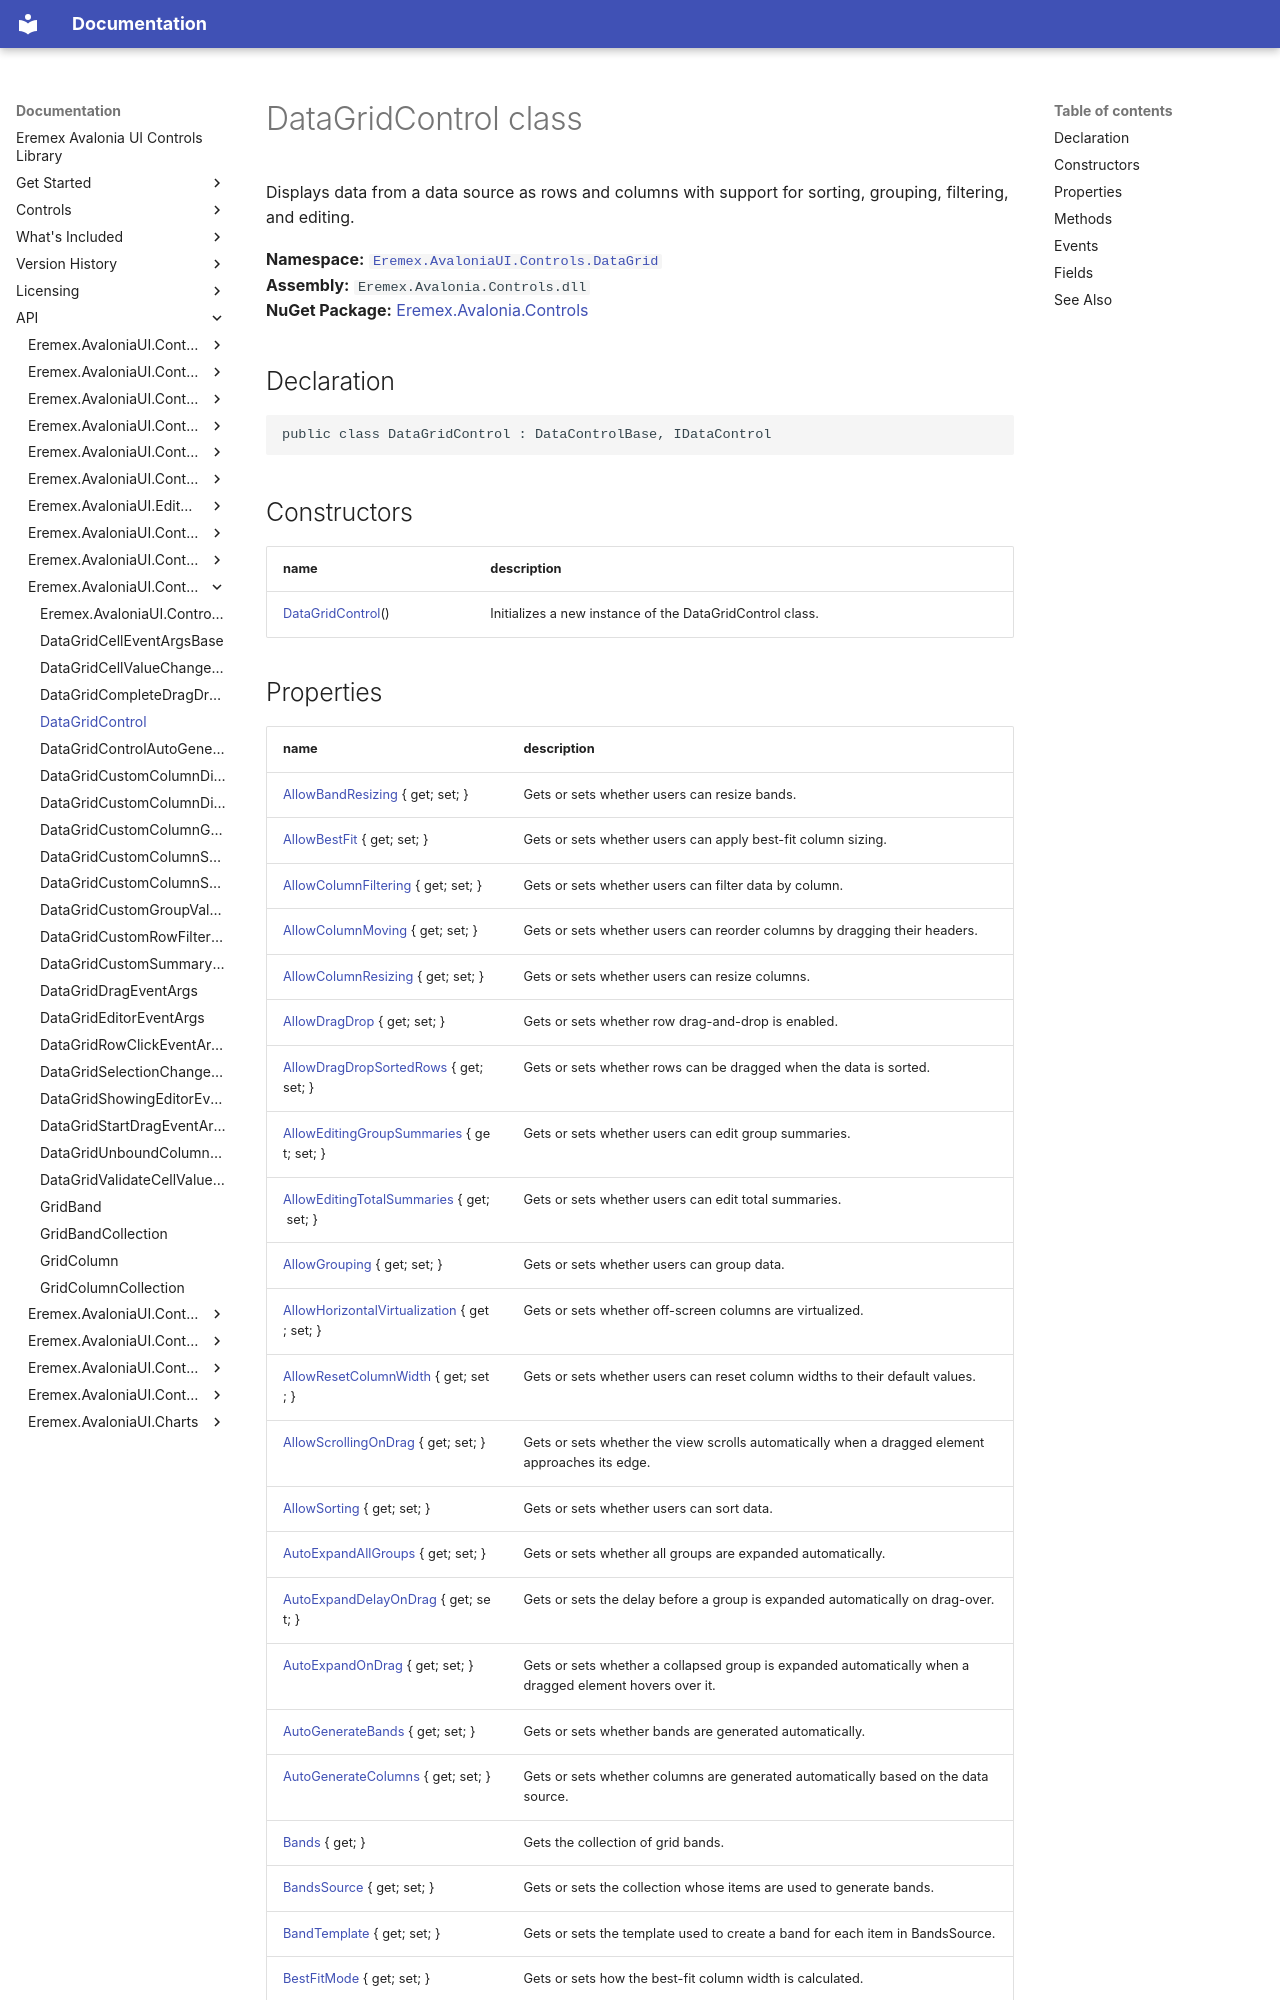

repository: Eremex/controls-doc · page: API/Eremex.AvaloniaUI.Controls.DataGrid/DataGridControl/index.html · generator: mkdocs

# DataGridControl class

Displays data from a data source as rows and columns with support for sorting, grouping, filtering, and editing.

**Namespace:** [`Eremex.AvaloniaUI.Controls.DataGrid`](./index.md)  
**Assembly:** `Eremex.Avalonia.Controls.dll`  
**NuGet Package:** [Eremex.Avalonia.Controls](https://www.nuget.org/packages/Eremex.Avalonia.Controls)

## Declaration

```csharp
public class DataGridControl : DataControlBase, IDataControl
```

## Constructors

| name | description |
| --- | --- |
| [DataGridControl](DataGridControl/DataGridControl.md)() | Initializes a new instance of the DataGridControl class. |
